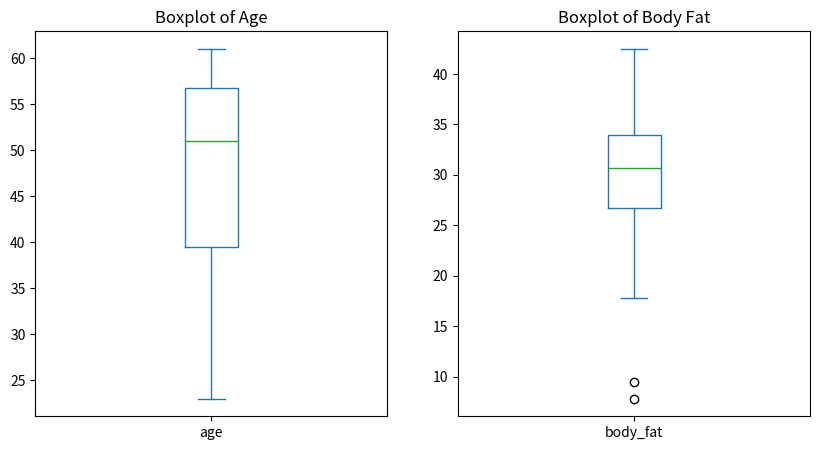
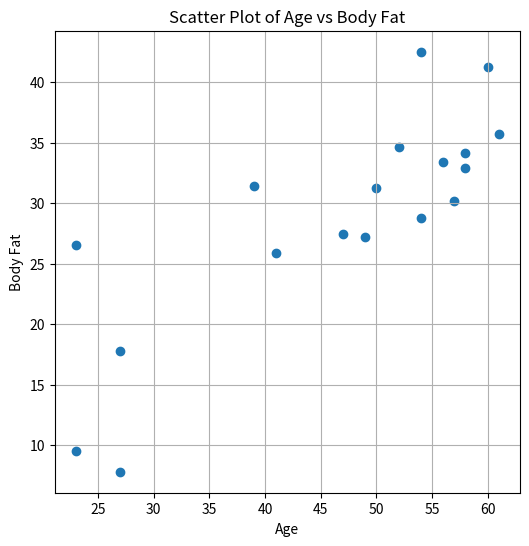
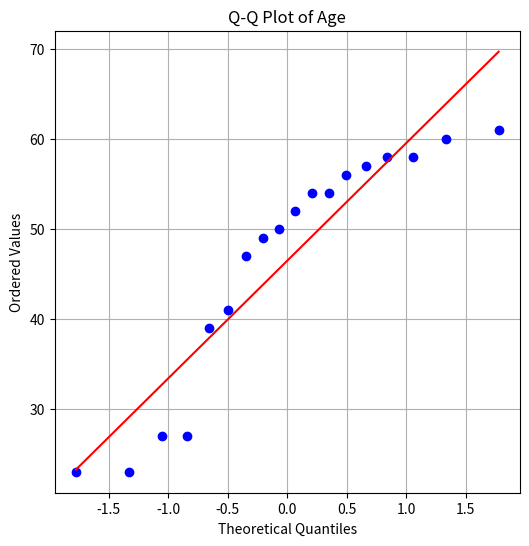
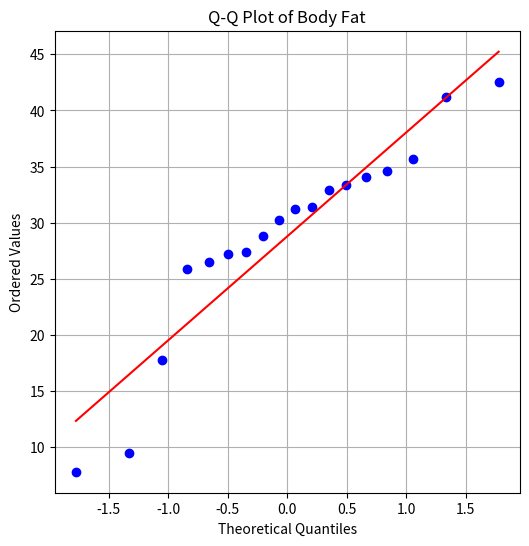

These charts were generated, in order, by the following Python code:
import pandas as pd
import matplotlib.pyplot as plt
import scipy.stats as stats

# Provided data
data = {
    'age': [23, 23, 27, 27, 39, 41, 47, 49, 50, 52, 54, 54, 56, 57, 58, 58, 60, 61],
    'body_fat': [9.5, 26.5, 7.8, 17.8, 31.4, 25.9, 27.4, 27.2, 31.2, 34.6, 42.5, 28.8, 33.4, 30.2, 34.1, 32.9, 41.2, 35.7]
}

# Create DataFrame
df = pd.DataFrame(data)

# Calculate mean, median, and standard deviation
mean_age = df['age'].mean()
median_age = df['age'].median()
std_age = df['age'].std()

mean_body_fat = df['body_fat'].mean()
median_body_fat = df['body_fat'].median()
std_body_fat = df['body_fat'].std()

print("Age:")
print("Mean:", mean_age)
print("Median:", median_age)
print("Standard Deviation:", std_age)
print()

print("Body Fat:")
print("Mean:", mean_body_fat)
print("Median:", median_body_fat)
print("Standard Deviation:", std_body_fat)
print()

# Draw boxplots
plt.figure(figsize=(10, 5))
plt.subplot(1, 2, 1)
df['age'].plot(kind='box')
plt.title('Boxplot of Age')

plt.subplot(1, 2, 2)
df['body_fat'].plot(kind='box')
plt.title('Boxplot of Body Fat')
plt.show()

# Draw scatter plot
plt.figure(figsize=(6, 6))
plt.scatter(df['age'], df['body_fat'])
plt.title('Scatter Plot of Age vs Body Fat')
plt.xlabel('Age')
plt.ylabel('Body Fat')
plt.grid(True)
plt.show()

# Draw q-q plot
plt.figure(figsize=(6, 6))
stats.probplot(df['age'], dist="norm", plot=plt)
plt.title('Q-Q Plot of Age')
plt.xlabel('Theoretical Quantiles')
plt.ylabel('Ordered Values')
plt.grid(True)
plt.show()

plt.figure(figsize=(6, 6))
stats.probplot(df['body_fat'], dist="norm", plot=plt)
plt.title('Q-Q Plot of Body Fat')
plt.xlabel('Theoretical Quantiles')
plt.ylabel('Ordered Values')
plt.grid(True)
plt.show()
